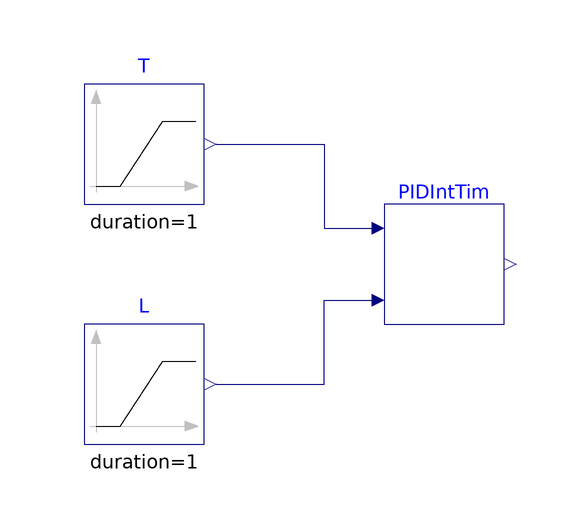

This picture is the connection diagram that the Modelica source below describes through its graphical annotations.

model PIDIntegralTime "Test model for calculating the integral time for a PID controller"
  BuildingsLite.Controls.OBC.Utilities.PIDWithAutotuning.AutoTuner.AMIGO.BaseClasses.PIDIntegralTime
    PIDIntTim
    "Blocks that calculates the integral time"
    annotation (Placement(transformation(extent={{-10,-10},{10,10}})));
  BuildingsLite.Controls.OBC.CDL.Reals.Sources.Ramp T(
    duration=1,
    offset=0.5,
    height=0.5)
    "Time constant of a first-order plus time-delay (FOPTD) model"
    annotation (Placement(transformation(extent={{-60,10},{-40,30}})));
  BuildingsLite.Controls.OBC.CDL.Reals.Sources.Ramp L(
    duration=1,
    offset=0.3,
    height=0.3)
    "Time delay of the FOPTD model"
    annotation (Placement(transformation(extent={{-60,-30},{-40,-10}})));
equation
  connect(T.y, PIDIntTim.T)
    annotation (Line(points={{-38,20},{-20,20},{-20,6},{-12,6}}, color={0,0,127}));
  connect(L.y, PIDIntTim.L)
    annotation (Line(points={{-38,-20},{-20,-20},{-20,-6},{-12,-6}}, color={0,0,127}));
  annotation (
      experiment(
      StopTime=1.0,
      Tolerance=1e-06),
    __Dymola_Commands(
      file="modelica://Buildings/Resources/Scripts/Dymola/Controls/OBC/Utilities/PIDWithAutotuning/AutoTuner/AMIGO/BaseClasses/Validation/PIDIntegralTime.mos" "Simulate and plot"),
    Icon(
      coordinateSystem(
        preserveAspectRatio=false,
        extent={{-100,-100},{100,100}}),
      graphics={
        Ellipse(
          lineColor={75,138,73},
          fillColor={255,255,255},
          fillPattern=FillPattern.Solid,
          extent={{-100,-100},{100,100}}),
        Polygon(
          lineColor={0,0,255},
          fillColor={75,138,73},
          pattern=LinePattern.None,
          fillPattern=FillPattern.Solid,
          points={{-36,60},{64,0},{-36,-60},{-36,60}})}),Diagram(
        coordinateSystem(preserveAspectRatio=false)),
    Documentation(revisions="<html>
<ul>
<li>
June 1, 2022, by Sen Huang:<br/>
First implementation.<br/>
</li>
</ul>
</html>", info="<html>
<p>
Validation test for the block
<a href=\"modelica://BuildingsLite.Controls.OBC.Utilities.PIDWithAutotuning.AutoTuner.AMIGO.BaseClasses.PIDIntegralTime\">
BuildingsLite.Controls.OBC.Utilities.PIDWithAutotuning.AutoTuner.AMIGO.BaseClasses.PIDIntegralTime</a>.
</p>
<p>
The input <code>T</code> varies from <i>0.5</i> to <i>1</i>,
and input <code>L</code> varies from <i>0.3</i> to <i>0.6</i>.
</p>
</html>"));
end PIDIntegralTime;